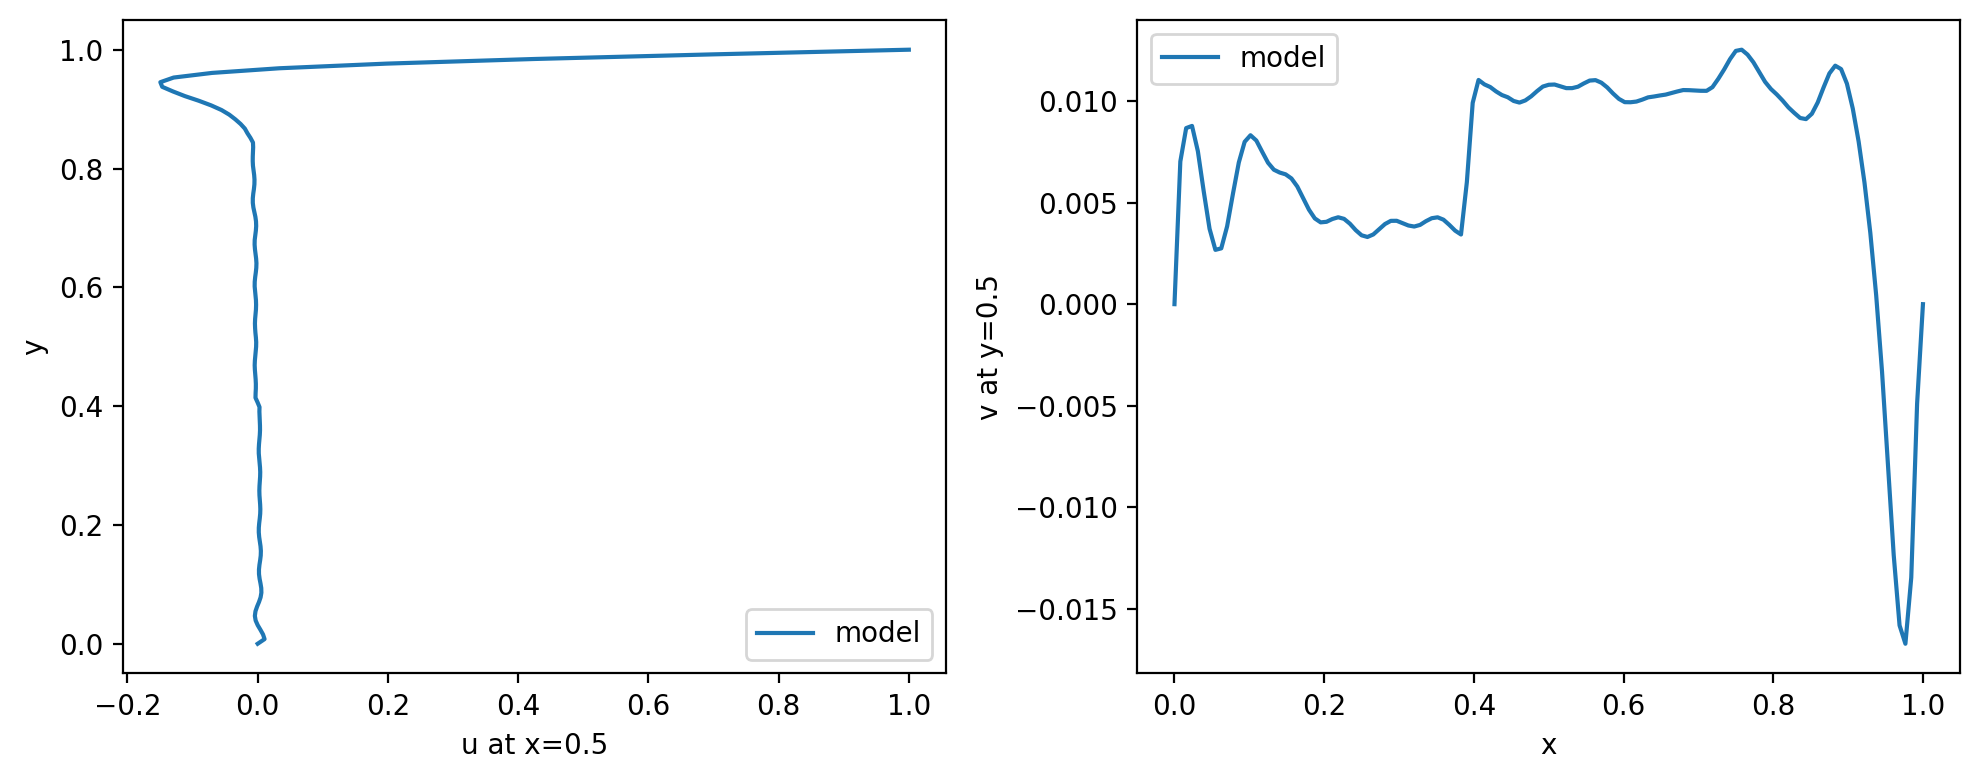

Data behind this chart, as committed beside it:
y, u_at_x_mid, x, v_at_y_mid
0.000000000000000000e+00, 0.000000000000000000e+00, 0.000000000000000000e+00, 0.000000000000000000e+00
7.812500000000000000e-03, 1.057314872741699219e-02, 7.812500000000000000e-03, 7.017850875854492188e-03
1.562500000000000000e-02, 8.237123489379882812e-03, 1.562500000000000000e-02, 8.662223815917968750e-03
2.343750000000000000e-02, 4.260540008544921875e-03, 2.343750000000000000e-02, 8.769273757934570312e-03
3.125000000000000000e-02, 3.170967102050781250e-05, 3.125000000000000000e-02, 7.525444030761718750e-03
3.906250000000000000e-02, -3.122091293334960938e-03, 3.906250000000000000e-02, 5.552291870117187500e-03
4.687500000000000000e-02, -4.321336746215820312e-03, 4.687500000000000000e-02, 3.707170486450195312e-03
5.468750000000000000e-02, -3.397226333618164062e-03, 5.468750000000000000e-02, 2.672195434570312500e-03
6.250000000000000000e-02, -9.441375732421875000e-04, 6.250000000000000000e-02, 2.745628356933593750e-03
7.031250000000000000e-02, 2.031326293945312500e-03, 7.031250000000000000e-02, 3.825426101684570312e-03
7.812500000000000000e-02, 4.475593566894531250e-03, 7.812500000000000000e-02, 5.432128906250000000e-03
8.593750000000000000e-02, 5.677700042724609375e-03, 8.593750000000000000e-02, 6.968021392822265625e-03
9.375000000000000000e-02, 5.481719970703125000e-03, 9.375000000000000000e-02, 7.986545562744140625e-03
1.015625000000000000e-01, 4.325389862060546875e-03, 1.015625000000000000e-01, 8.310079574584960938e-03
1.093750000000000000e-01, 2.943515777587890625e-03, 1.093750000000000000e-01, 8.049011230468750000e-03
1.171875000000000000e-01, 2.021789550781250000e-03, 1.171875000000000000e-01, 7.495880126953125000e-03
1.250000000000000000e-01, 1.971960067749023438e-03, 1.250000000000000000e-01, 6.956577301025390625e-03
1.328125000000000000e-01, 2.715349197387695312e-03, 1.328125000000000000e-01, 6.614208221435546875e-03
1.406250000000000000e-01, 3.805875778198242188e-03, 1.406250000000000000e-01, 6.474733352661132812e-03
1.484375000000000000e-01, 4.689216613769531250e-03, 1.484375000000000000e-01, 6.387472152709960938e-03
1.562500000000000000e-01, 4.906177520751953125e-03, 1.562500000000000000e-01, 6.184816360473632812e-03
1.640625000000000000e-01, 4.373311996459960938e-03, 1.640625000000000000e-01, 5.789756774902343750e-03
1.718750000000000000e-01, 3.350734710693359375e-03, 1.718750000000000000e-01, 5.224227905273437500e-03
1.796875000000000000e-01, 2.299547195434570312e-03, 1.796875000000000000e-01, 4.647016525268554688e-03
1.875000000000000000e-01, 1.685380935668945312e-03, 1.875000000000000000e-01, 4.218578338623046875e-03
1.953125000000000000e-01, 1.730680465698242188e-03, 1.953125000000000000e-01, 4.024267196655273438e-03
2.031250000000000000e-01, 2.344846725463867188e-03, 2.031250000000000000e-01, 4.052162170410156250e-03
2.109375000000000000e-01, 3.193378448486328125e-03, 2.109375000000000000e-01, 4.189252853393554688e-03
2.187500000000000000e-01, 3.870010375976562500e-03, 2.187500000000000000e-01, 4.275083541870117188e-03
2.265625000000000000e-01, 4.073143005371093750e-03, 2.265625000000000000e-01, 4.196882247924804688e-03
2.343750000000000000e-01, 3.788232803344726562e-03, 2.343750000000000000e-01, 3.958940505981445312e-03
2.421875000000000000e-01, 3.245353698730468750e-03, 2.421875000000000000e-01, 3.640413284301757812e-03
2.500000000000000000e-01, 2.738475799560546875e-03, 2.500000000000000000e-01, 3.387928009033203125e-03
2.578125000000000000e-01, 2.552509307861328125e-03, 2.578125000000000000e-01, 3.305435180664062500e-03
2.656250000000000000e-01, 2.795934677124023438e-03, 2.656250000000000000e-01, 3.430128097534179688e-03
2.734375000000000000e-01, 3.281354904174804688e-03, 2.734375000000000000e-01, 3.687381744384765625e-03
2.812500000000000000e-01, 3.744602203369140625e-03, 2.812500000000000000e-01, 3.942489624023437500e-03
2.890625000000000000e-01, 3.896951675415039062e-03, 2.890625000000000000e-01, 4.098653793334960938e-03
2.968750000000000000e-01, 3.583192825317382812e-03, 2.968750000000000000e-01, 4.101991653442382812e-03
3.046875000000000000e-01, 2.928733825683593750e-03, 3.046875000000000000e-01, 3.988027572631835938e-03
3.125000000000000000e-01, 2.181529998779296875e-03, 3.125000000000000000e-01, 3.870487213134765625e-03
3.203125000000000000e-01, 1.670122146606445312e-03, 3.203125000000000000e-01, 3.819227218627929688e-03
3.281250000000000000e-01, 1.620769500732421875e-03, 3.281250000000000000e-01, 3.899335861206054688e-03
3.359375000000000000e-01, 2.024650573730468750e-03, 3.359375000000000000e-01, 4.082441329956054688e-03
3.437500000000000000e-01, 2.664089202880859375e-03, 3.437500000000000000e-01, 4.229068756103515625e-03
3.515625000000000000e-01, 3.263473510742187500e-03, 3.515625000000000000e-01, 4.272937774658203125e-03
3.593750000000000000e-01, 3.586530685424804688e-03, 3.593750000000000000e-01, 4.156827926635742188e-03
3.671875000000000000e-01, 3.515481948852539062e-03, 3.671875000000000000e-01, 3.901243209838867188e-03
3.750000000000000000e-01, 3.182411193847656250e-03, 3.750000000000000000e-01, 3.616809844970703125e-03
3.828125000000000000e-01, 2.817392349243164062e-03, 3.828125000000000000e-01, 3.427743911743164062e-03
3.906250000000000000e-01, 2.641439437866210938e-03, 3.906250000000000000e-01, 6.001949310302734375e-03
3.984375000000000000e-01, 2.805233001708984375e-03, 3.984375000000000000e-01, 9.903907775878906250e-03
4.062500000000000000e-01, -1.354217529296875000e-04, 4.062500000000000000e-01, 1.103043556213378906e-02
4.140625000000000000e-01, -3.359317779541015625e-03, 4.140625000000000000e-01, 1.081252098083496094e-02
4.218750000000000000e-01, -3.185749053955078125e-03, 4.218750000000000000e-01, 1.068115234375000000e-02
4.296875000000000000e-01, -2.830982208251953125e-03, 4.296875000000000000e-01, 1.046419143676757812e-02
4.375000000000000000e-01, -2.806663513183593750e-03, 4.375000000000000000e-01, 1.028800010681152344e-02
4.453125000000000000e-01, -3.149509429931640625e-03, 4.453125000000000000e-01, 1.017904281616210938e-02
4.531250000000000000e-01, -3.704547882080078125e-03, 4.531250000000000000e-01, 9.996652603149414062e-03
4.609375000000000000e-01, -4.298448562622070312e-03, 4.609375000000000000e-01, 9.917020797729492188e-03
... 69 more rows
